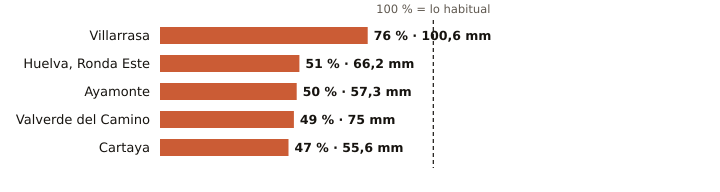

The data file committed next to this chart (first rows):
estacion, provincia, indicativo, mm_otono, referencia_mm, pct, periodo_referencia, hasta, hora
Villarrasa, Huelva, 4622X, 100.6, 131.7, 76, 2011-2025, 2026-11-14, 22
Huelva, Ronda Este, Huelva, 4642E, 66.2, 128.8, 51, 1991-2020, 2026-11-14, 23
Ayamonte, Huelva, 4549Y, 57.3, 115.4, 50, 2003-2025, 2026-11-14, 23
Valverde del Camino, Huelva, 4575X, 75.0, 152.0, 49, 2005-2025, 2026-11-14, 23
Cartaya, Huelva, 4554X, 55.6, 117.7, 47, 2008-2025, 2026-11-14, 22
